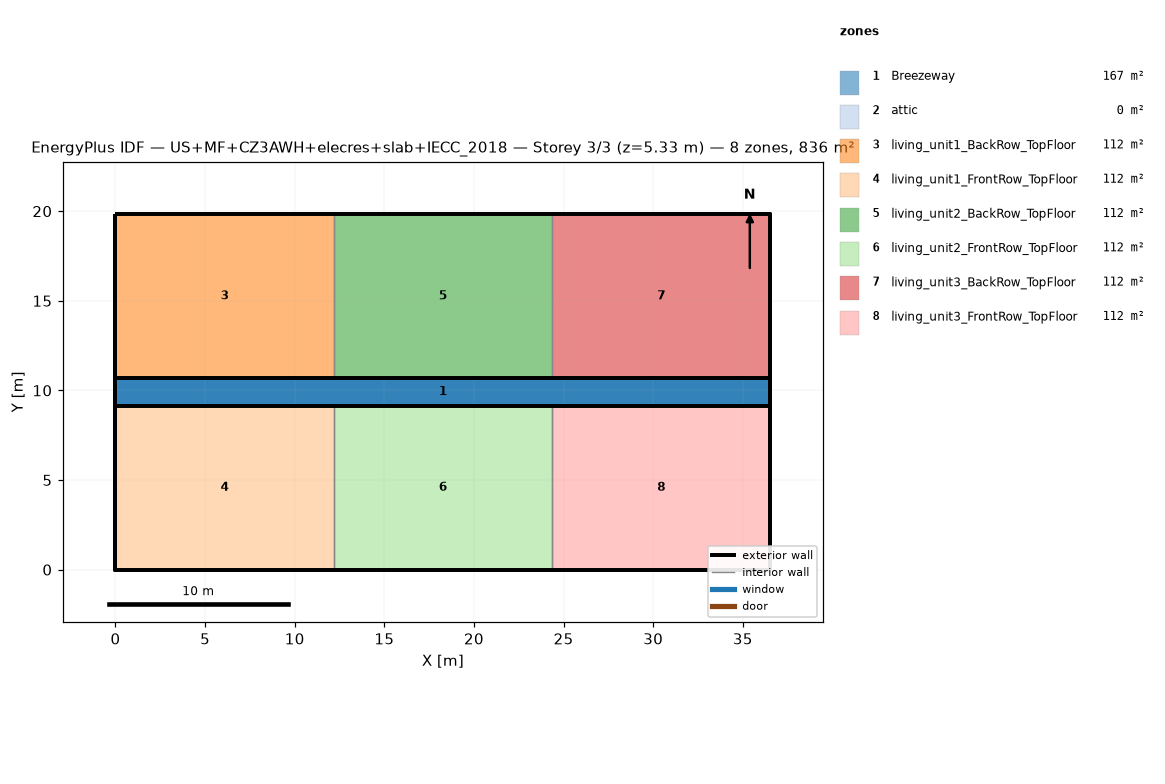
=== STOREY PLAN SPEC (per zone: floor XY polygon, exterior-wall plan segments, windows/doors) ===
zone 1: Breezeway  (167.0 m²)
  floor: (36.54, 9.16) (0.00, 9.16) (0.00, 10.68) (36.54, 10.68)
  floor: (36.54, 9.16) (0.00, 9.16) (0.00, 10.68) (36.54, 10.68)
  floor: (36.54, 9.16) (0.00, 9.16) (0.00, 10.68) (36.54, 10.68)
zone 2: attic  (0.0 m²)
  exterior wall: (36.54, 0.00) – (36.54, 19.84) – (36.54, 9.92)  [29.8 m]
  exterior wall: (0.00, 19.84) – (0.00, 0.00) – (0.00, 9.92)  [29.8 m]
zone 3: living_unit1_BackRow_TopFloor  (111.5 m²)
  floor: (12.18, 10.68) (0.00, 10.68) (0.00, 19.84) (12.18, 19.84)
  exterior wall: (12.18, 19.84) – (0.00, 19.84)  [12.2 m]
  exterior wall: (0.00, 19.84) – (0.00, 10.68)  [9.2 m]
  exterior wall: (0.00, 10.68) – (12.18, 10.68)  [12.2 m]
  interior walls: 1
zone 4: living_unit1_FrontRow_TopFloor  (111.5 m²)
  floor: (12.18, 0.00) (0.00, 0.00) (0.00, 9.16) (12.18, 9.16)
  exterior wall: (0.00, 0.00) – (12.18, 0.00)  [12.2 m]
  exterior wall: (0.00, 9.16) – (0.00, 0.00)  [9.2 m]
  exterior wall: (12.18, 9.16) – (0.00, 9.16)  [12.2 m]
  interior walls: 1
zone 5: living_unit2_BackRow_TopFloor  (111.5 m²)
  floor: (24.36, 10.68) (12.18, 10.68) (12.18, 19.84) (24.36, 19.84)
  exterior wall: (12.18, 10.68) – (24.36, 10.68)  [12.2 m]
  exterior wall: (24.36, 19.84) – (12.18, 19.84)  [12.2 m]
  interior walls: 2
zone 6: living_unit2_FrontRow_TopFloor  (111.5 m²)
  floor: (24.36, 0.00) (12.18, 0.00) (12.18, 9.16) (24.36, 9.16)
  exterior wall: (12.18, 0.00) – (24.36, 0.00)  [12.2 m]
  exterior wall: (24.36, 9.16) – (12.18, 9.16)  [12.2 m]
  interior walls: 2
zone 7: living_unit3_BackRow_TopFloor  (111.5 m²)
  floor: (36.54, 10.68) (24.36, 10.68) (24.36, 19.84) (36.54, 19.84)
  exterior wall: (36.54, 10.68) – (36.54, 19.84)  [9.2 m]
  exterior wall: (36.54, 19.84) – (24.36, 19.84)  [12.2 m]
  exterior wall: (24.36, 10.68) – (36.54, 10.68)  [12.2 m]
  interior walls: 1
zone 8: living_unit3_FrontRow_TopFloor  (111.5 m²)
  floor: (36.54, 0.00) (24.36, 0.00) (24.36, 9.16) (36.54, 9.16)
  exterior wall: (24.36, 0.00) – (36.54, 0.00)  [12.2 m]
  exterior wall: (36.54, 0.00) – (36.54, 9.16)  [9.2 m]
  exterior wall: (36.54, 9.16) – (24.36, 9.16)  [12.2 m]
  interior walls: 1

=== DERIVED (storey summary) ===
Building: US+MF+CZ3AWH+elecres+slab+IECC_2018
Storey: 3 of 3  (floor level z = 5.33 m)
Storey gross floor area: 836.2 m²
Zones on this storey: 8
  - Breezeway: floor 167.0 m²
  - attic: floor 0.0 m²; exterior wall 59.5 m (81.9 m²); WWR 0.0%
  - living_unit1_BackRow_TopFloor: floor 111.5 m²; exterior wall 33.5 m (86.9 m²); WWR 0.0%
  - living_unit1_FrontRow_TopFloor: floor 111.5 m²; exterior wall 33.5 m (86.9 m²); WWR 0.0%
  - living_unit2_BackRow_TopFloor: floor 111.5 m²; exterior wall 24.4 m (63.1 m²); WWR 0.0%
  - living_unit2_FrontRow_TopFloor: floor 111.5 m²; exterior wall 24.4 m (63.1 m²); WWR 0.0%
  - living_unit3_BackRow_TopFloor: floor 111.5 m²; exterior wall 33.5 m (86.9 m²); WWR 0.0%
  - living_unit3_FrontRow_TopFloor: floor 111.5 m²; exterior wall 33.5 m (86.9 m²); WWR 0.0%
Zone adjacency (shared interzone walls):
  - living_unit1_BackRow_TopFloor ↔ living_unit2_BackRow_TopFloor
  - living_unit1_FrontRow_TopFloor ↔ living_unit2_FrontRow_TopFloor
  - living_unit2_BackRow_TopFloor ↔ living_unit3_BackRow_TopFloor
  - living_unit2_FrontRow_TopFloor ↔ living_unit3_FrontRow_TopFloor